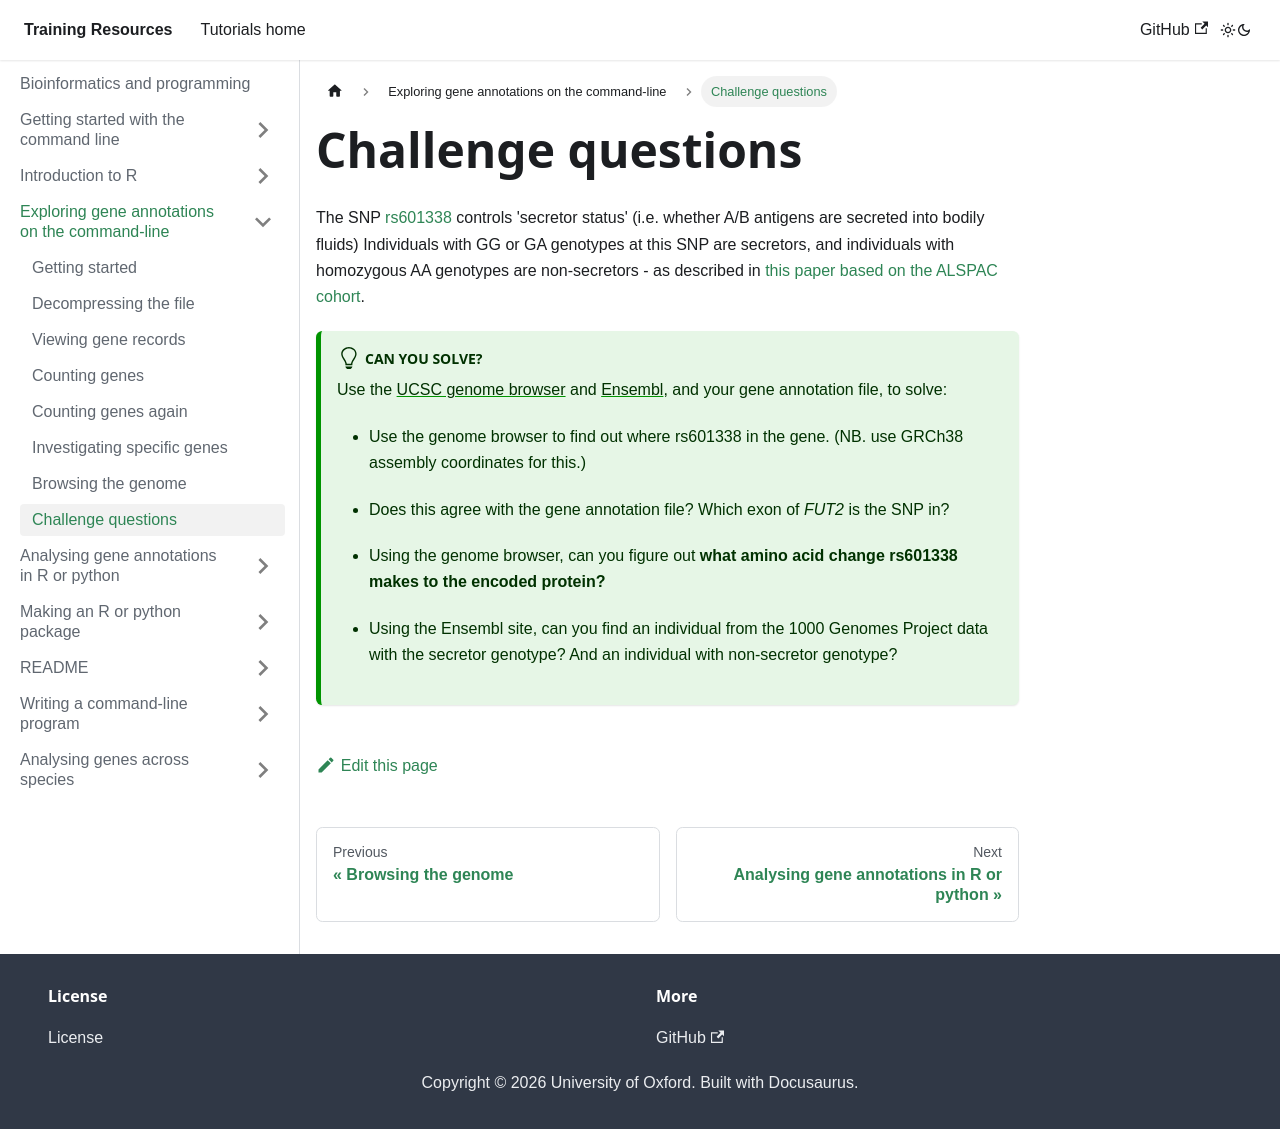

repository: chg-training/chg-training-resources · page: bioinformatics/exploring_gene_annotations_in_bash/questions/index.html · generator: docusaurus

---
sidebar_position: 10
---

# Challenge questions

The SNP [rs601338](https://www.ncbi.nlm.nih.gov/snp/rs601338) controls 'secretor status' (i.e. whether A/B
antigens are secreted into bodily fluids) Individuals with GG or GA genotypes at this SNP are secretors, and
individuals with homozygous AA genotypes are non-secretors - as described in [this paper based on the ALSPAC
cohort](https://doi.org/10.12688/wellcomeopenres.14636.2).

:::tip Can you solve?

Use the [UCSC genome browser](https://genome.ucsc.edu) and [Ensembl](http://www.ensembl.org/index.html), and your gene
annotation file, to solve:

* Use the genome browser to find out where rs601338 in the gene.  (NB. use GRCh38 assembly coordinates for this.)

* Does this agree with the gene annotation file?  Which exon of *FUT2* is the SNP in?

* Using the genome browser, can you figure out **what amino acid change rs601338 makes to the encoded protein?**

* Using the Ensembl site, can you find an individual from the 1000 Genomes Project data with the secretor genotype?  And an individual with
non-secretor genotype?

:::
